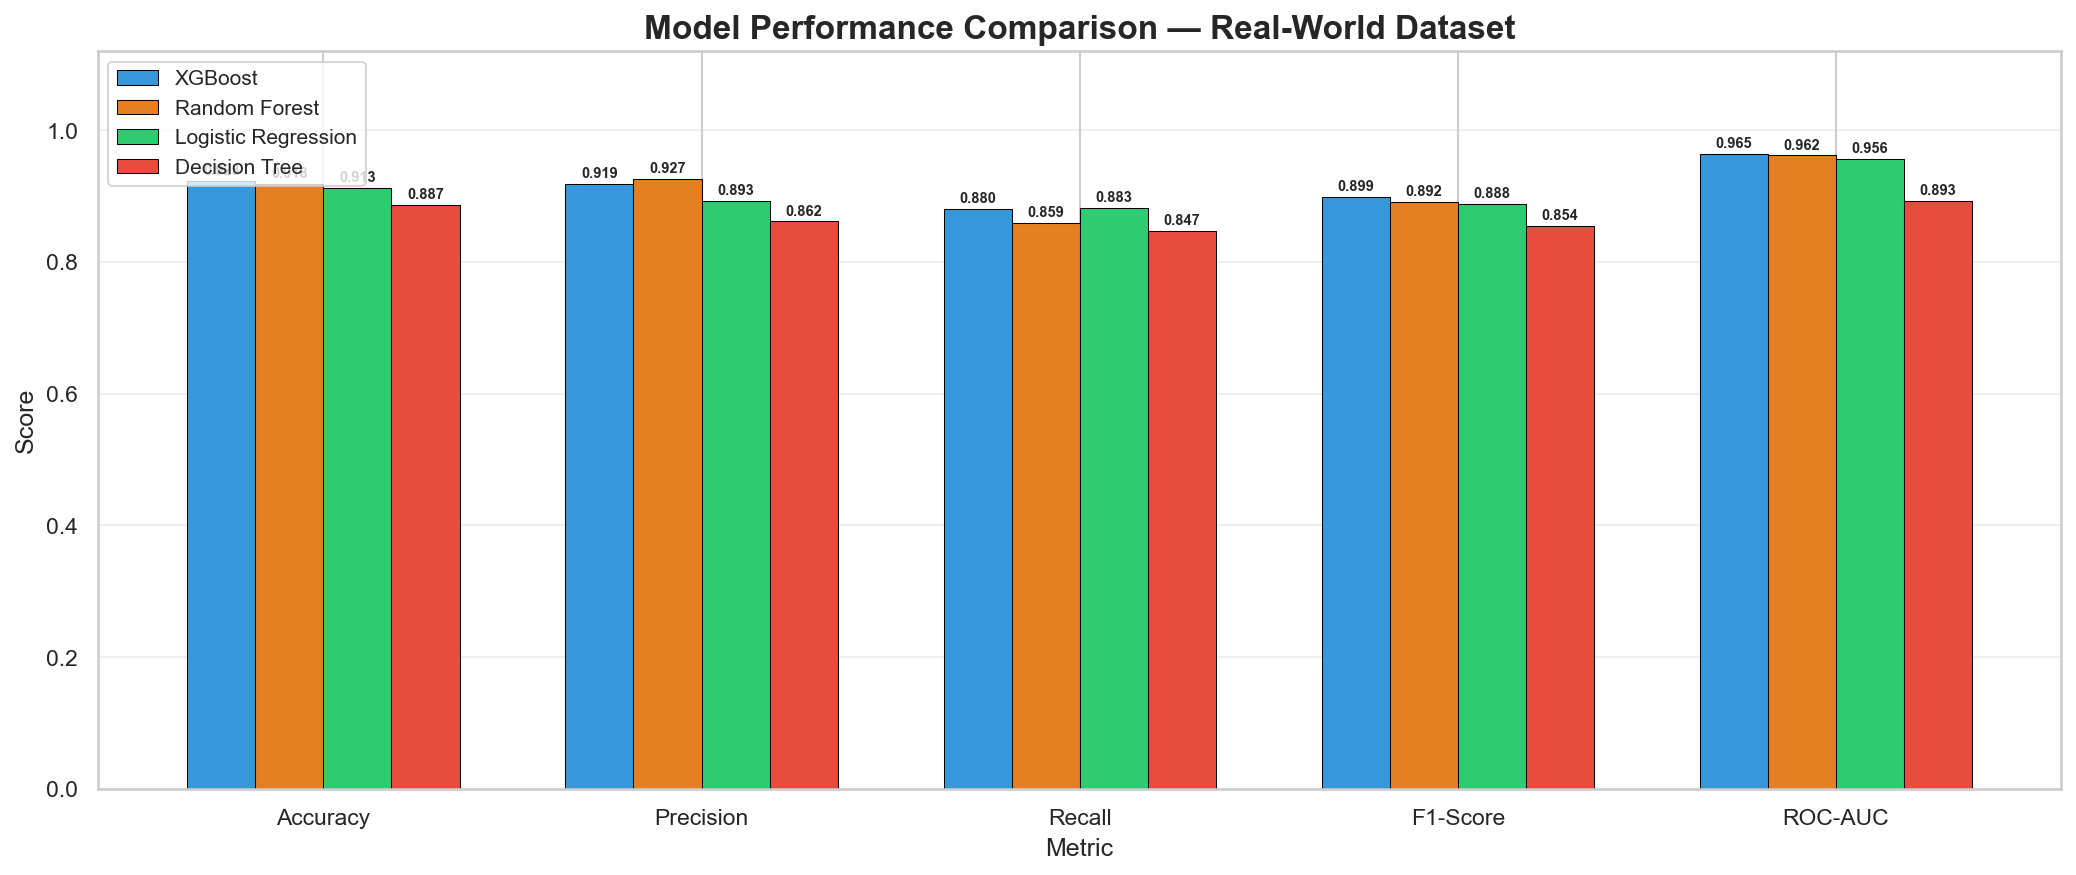

Values plotted in this chart, from the file beside it:
, Accuracy, Precision, Recall, F1-Score, ROC-AUC
XGBoost, 0.9229, 0.9191, 0.8803, 0.8993, 0.9645
Random Forest, 0.9183, 0.9266, 0.8592, 0.8916, 0.9617
Logistic Regression, 0.9128, 0.8931, 0.8826, 0.8878, 0.9562
Decision Tree, 0.8871, 0.8616, 0.8474, 0.8544, 0.8929
